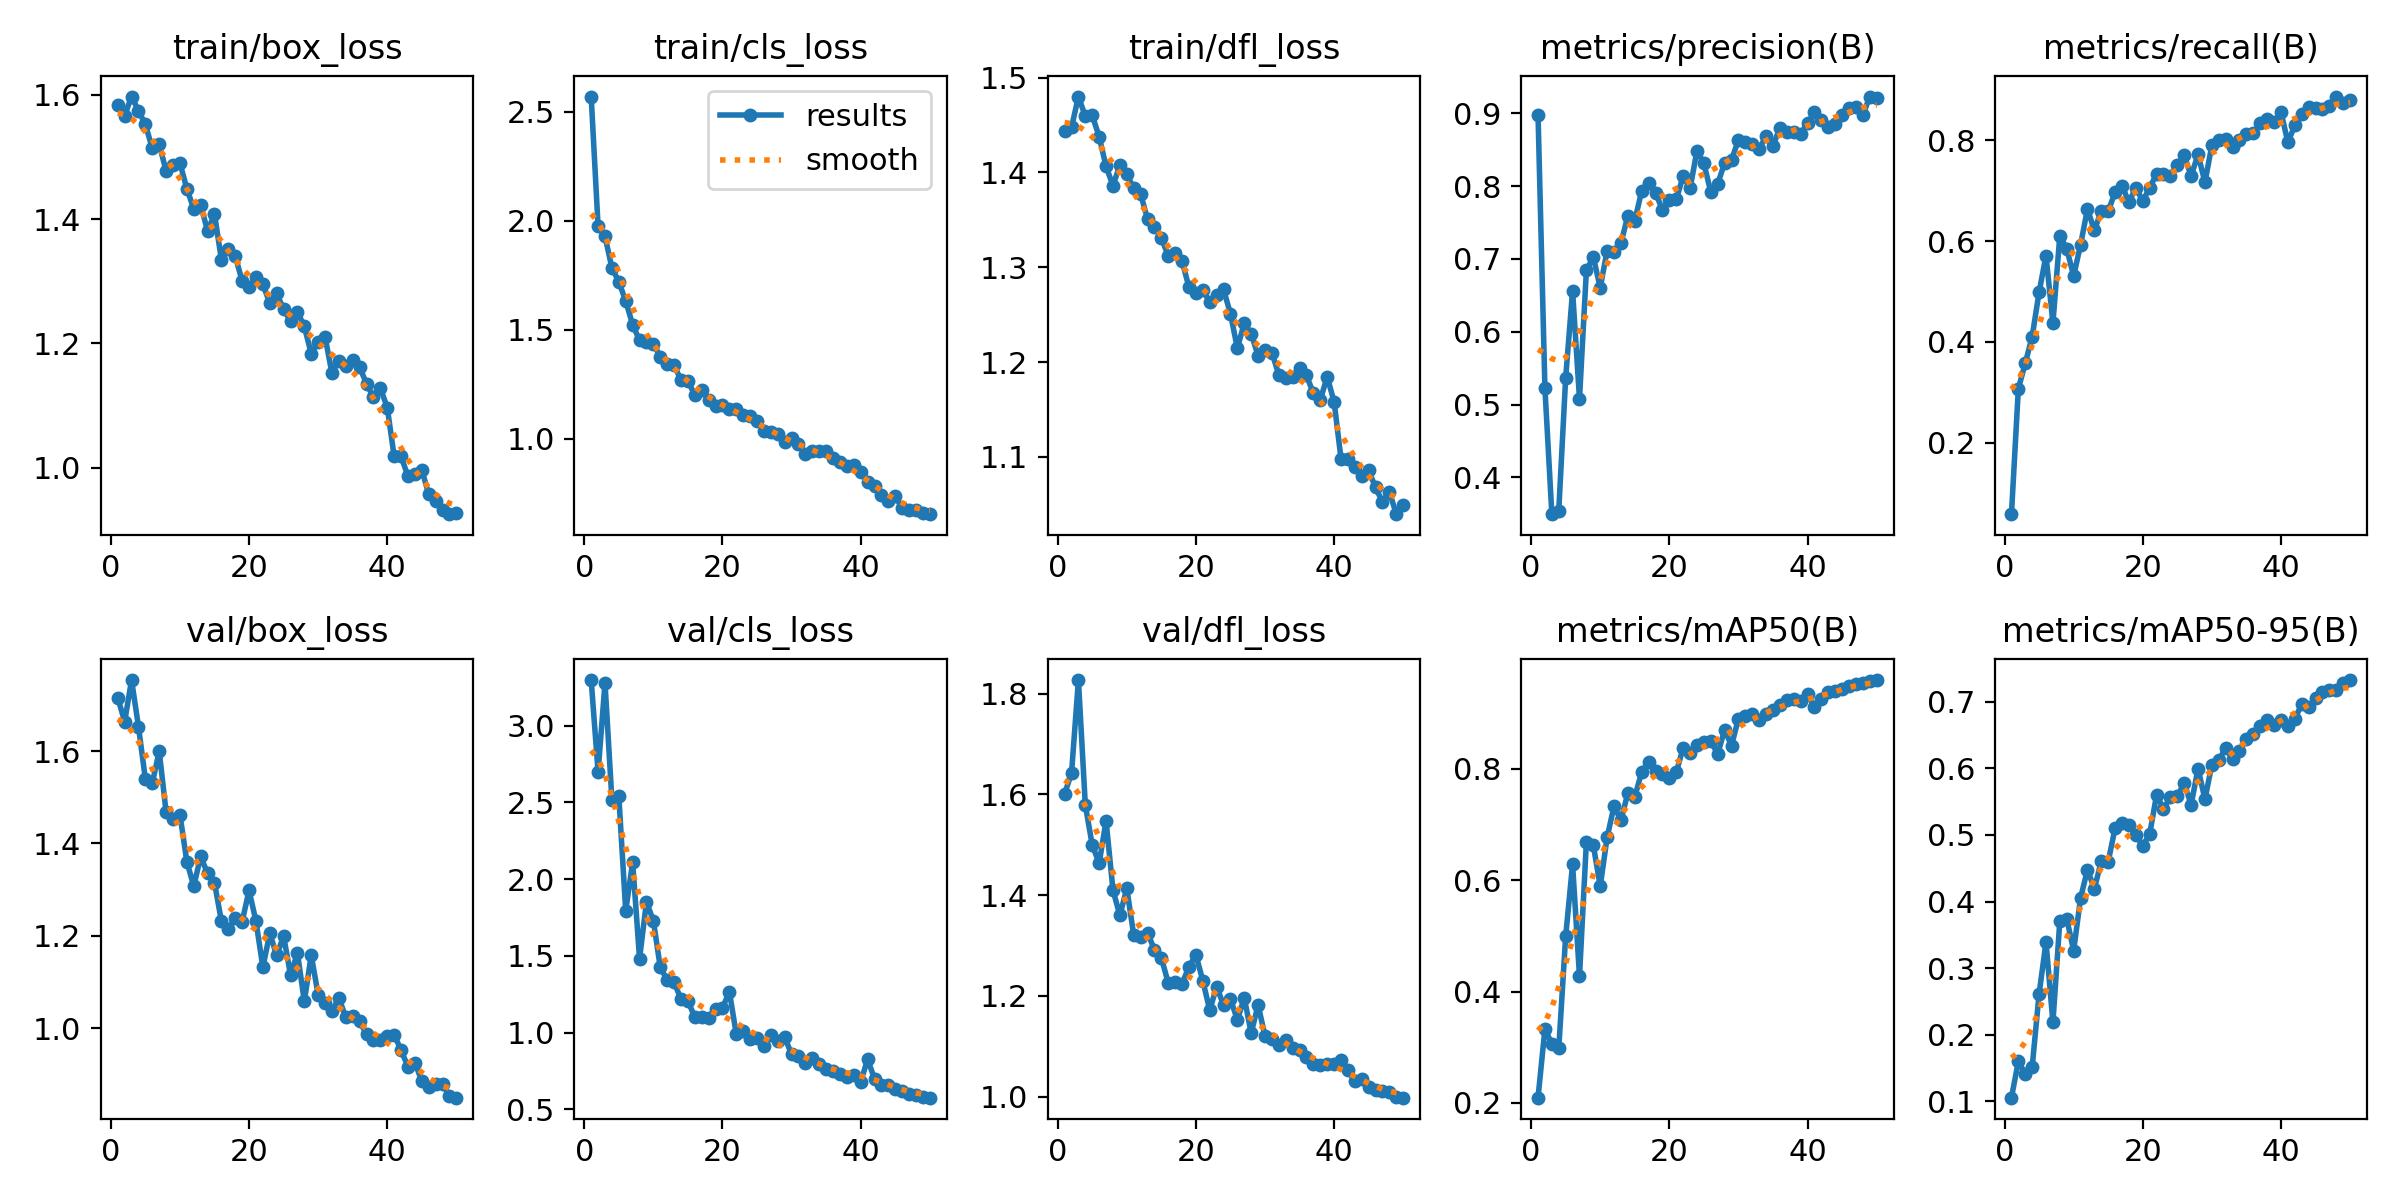

Source data for this figure (header and first rows):
epoch, time, train/box_loss, train/cls_loss, train/dfl_loss, metrics/precision(B), metrics/recall(B), metrics/mAP50(B), metrics/mAP50-95(B), val/box_loss, val/cls_loss, val/dfl_loss, lr/pg0, lr/pg1, lr/pg2
1, 311.2, 1.584, 2.569, 1.444, 0.8982, 0.05808, 0.2093, 0.1055, 1.716, 3.296, 1.601, 0.0006508, 0.0006508, 0.0006508
2, 618.1, 1.567, 1.974, 1.447, 0.5221, 0.3071, 0.333, 0.16, 1.664, 2.697, 1.642, 0.001291, 0.001291, 0.001291
3, 931.8, 1.597, 1.928, 1.48, 0.3494, 0.3577, 0.3057, 0.1415, 1.754, 3.277, 1.827, 0.001906, 0.001906, 0.001906
4, 1306, 1.574, 1.783, 1.459, 0.3543, 0.4106, 0.2977, 0.1518, 1.653, 2.516, 1.578, 0.001881, 0.001881, 0.001881
5, 1606, 1.552, 1.72, 1.46, 0.5365, 0.4986, 0.499, 0.2613, 1.539, 2.539, 1.499, 0.001842, 0.001842, 0.001842
6, 1898, 1.514, 1.631, 1.438, 0.6559, 0.5711, 0.6284, 0.3392, 1.531, 1.793, 1.463, 0.001802, 0.001802, 0.001802
7, 2190, 1.52, 1.523, 1.406, 0.5078, 0.437, 0.4277, 0.2184, 1.6, 2.111, 1.548, 0.001762, 0.001762, 0.001762
8, 2484, 1.477, 1.451, 1.386, 0.6845, 0.6107, 0.6688, 0.3713, 1.468, 1.481, 1.41, 0.001723, 0.001723, 0.001723
9, 2781, 1.487, 1.446, 1.408, 0.7024, 0.5848, 0.6628, 0.3743, 1.453, 1.852, 1.36, 0.001683, 0.001683, 0.001683
10, 3077, 1.49, 1.434, 1.398, 0.6606, 0.5308, 0.5891, 0.3263, 1.462, 1.729, 1.413, 0.001644, 0.001644, 0.001644
11, 79880, 1.449, 1.377, 1.383, 0.7114, 0.5925, 0.677, 0.4053, 1.361, 1.424, 1.321, 0.001604, 0.001604, 0.001604
12, 80180, 1.416, 1.343, 1.377, 0.7089, 0.6637, 0.7329, 0.4477, 1.308, 1.345, 1.316, 0.001564, 0.001564, 0.001564
13, 80469, 1.423, 1.337, 1.351, 0.7217, 0.621, 0.7073, 0.4194, 1.372, 1.329, 1.325, 0.001525, 0.001525, 0.001525
14, 80757, 1.381, 1.269, 1.342, 0.7591, 0.6602, 0.7565, 0.4605, 1.335, 1.218, 1.291, 0.001485, 0.001485, 0.001485
15, 81045, 1.408, 1.265, 1.331, 0.7521, 0.659, 0.7493, 0.4601, 1.315, 1.205, 1.276, 0.001446, 0.001446, 0.001446
16, 81382, 1.335, 1.201, 1.312, 0.7936, 0.6969, 0.7943, 0.5102, 1.232, 1.102, 1.225, 0.001406, 0.001406, 0.001406
17, 81734, 1.352, 1.224, 1.315, 0.8044, 0.7097, 0.8129, 0.5186, 1.216, 1.1, 1.228, 0.001366, 0.001366, 0.001366
18, 82057, 1.341, 1.179, 1.306, 0.791, 0.677, 0.7954, 0.5147, 1.238, 1.096, 1.224, 0.001327, 0.001327, 0.001327
19, 82373, 1.3, 1.15, 1.279, 0.7673, 0.7062, 0.7904, 0.5003, 1.231, 1.157, 1.258, 0.001287, 0.001287, 0.001287
20, 82702, 1.29, 1.153, 1.272, 0.7811, 0.6791, 0.783, 0.4835, 1.298, 1.162, 1.282, 0.001248, 0.001248, 0.001248
21, 83022, 1.306, 1.136, 1.276, 0.7816, 0.7059, 0.7935, 0.5011, 1.232, 1.267, 1.23, 0.001208, 0.001208, 0.001208
22, 83365, 1.295, 1.136, 1.263, 0.8136, 0.7326, 0.8375, 0.56, 1.132, 0.989, 1.172, 0.001168, 0.001168, 0.001168
23, 83699, 1.265, 1.109, 1.271, 0.7967, 0.7338, 0.8283, 0.5396, 1.205, 1.01, 1.218, 0.001129, 0.001129, 0.001129
24, 84025, 1.28, 1.103, 1.276, 0.8486, 0.7297, 0.8424, 0.5565, 1.157, 0.9614, 1.182, 0.001089, 0.001089, 0.001089
25, 84340, 1.255, 1.083, 1.251, 0.8312, 0.7504, 0.8488, 0.5581, 1.2, 0.9628, 1.194, 0.00105, 0.00105, 0.00105
26, 84686, 1.236, 1.037, 1.214, 0.7918, 0.77, 0.8503, 0.578, 1.115, 0.913, 1.153, 0.00101, 0.00101, 0.00101
27, 85004, 1.251, 1.032, 1.241, 0.8029, 0.7291, 0.8264, 0.5455, 1.163, 0.9853, 1.196, 0.0009704, 0.0009704, 0.0009704
28, 85373, 1.227, 1.022, 1.23, 0.832, 0.7717, 0.8701, 0.5997, 1.058, 0.9443, 1.126, 0.0009308, 0.0009308, 0.0009308
29, 85692, 1.184, 0.9871, 1.207, 0.8363, 0.7168, 0.8415, 0.5538, 1.158, 0.9704, 1.182, 0.0008912, 0.0008912, 0.0008912
30, 85996, 1.203, 1.005, 1.213, 0.863, 0.7899, 0.8901, 0.6054, 1.072, 0.8594, 1.12, 0.0008516, 0.0008516, 0.0008516
31, 86314, 1.21, 0.9749, 1.21, 0.8603, 0.8005, 0.8955, 0.612, 1.054, 0.8465, 1.115, 0.000812, 0.000812, 0.000812
32, 86614, 1.152, 0.9308, 1.187, 0.8573, 0.8017, 0.8981, 0.6304, 1.037, 0.8017, 1.103, 0.0007724, 0.0007724, 0.0007724
33, 86920, 1.173, 0.9464, 1.183, 0.8506, 0.7861, 0.8872, 0.6145, 1.065, 0.836, 1.112, 0.0007328, 0.0007328, 0.0007328
34, 87240, 1.164, 0.9457, 1.184, 0.869, 0.801, 0.8985, 0.6257, 1.023, 0.7939, 1.096, 0.0006932, 0.0006932, 0.0006932
35, 87532, 1.173, 0.9461, 1.194, 0.8552, 0.812, 0.906, 0.6442, 1.026, 0.7639, 1.093, 0.0006536, 0.0006536, 0.0006536
36, 87822, 1.162, 0.9106, 1.186, 0.8803, 0.8137, 0.9142, 0.6511, 1.015, 0.7515, 1.079, 0.000614, 0.000614, 0.000614
37, 88123, 1.135, 0.8949, 1.167, 0.8738, 0.8332, 0.9227, 0.6635, 0.9866, 0.7298, 1.065, 0.0005744, 0.0005744, 0.0005744
38, 88444, 1.114, 0.8768, 1.16, 0.875, 0.8413, 0.9257, 0.6731, 0.9732, 0.7132, 1.063, 0.0005348, 0.0005348, 0.0005348
39, 88798, 1.128, 0.8822, 1.184, 0.8715, 0.8361, 0.9211, 0.6647, 0.9739, 0.726, 1.064, 0.0004952, 0.0004952, 0.0004952
40, 89277, 1.097, 0.848, 1.158, 0.8869, 0.8562, 0.9351, 0.6721, 0.9834, 0.6786, 1.065, 0.0004556, 0.0004556, 0.0004556
41, 89689, 1.018, 0.8033, 1.098, 0.9012, 0.7959, 0.9103, 0.6636, 0.986, 0.8268, 1.072, 0.000416, 0.000416, 0.000416
42, 90073, 1.018, 0.7855, 1.098, 0.8901, 0.8293, 0.9255, 0.6746, 0.9518, 0.6998, 1.052, 0.0003764, 0.0003764, 0.0003764
43, 90420, 0.9865, 0.7437, 1.089, 0.8815, 0.8511, 0.9373, 0.6959, 0.9165, 0.6569, 1.031, 0.0003368, 0.0003368, 0.0003368
44, 90760, 0.9903, 0.7163, 1.08, 0.8849, 0.8668, 0.9403, 0.6921, 0.9253, 0.6577, 1.035, 0.0002972, 0.0002972, 0.0002972
45, 91106, 0.9966, 0.7375, 1.086, 0.8983, 0.8637, 0.944, 0.7063, 0.8851, 0.632, 1.02, 0.0002576, 0.0002576, 0.0002576
46, 91448, 0.9577, 0.6828, 1.068, 0.9067, 0.8614, 0.9485, 0.714, 0.8731, 0.6182, 1.014, 0.000218, 0.000218, 0.000218
47, 91787, 0.9466, 0.6748, 1.052, 0.9091, 0.8681, 0.9517, 0.7178, 0.8785, 0.6011, 1.011, 0.0001784, 0.0001784, 0.0001784
48, 92130, 0.9321, 0.6736, 1.063, 0.897, 0.8867, 0.9547, 0.7179, 0.8783, 0.5975, 1.009, 0.0001388, 0.0001388, 0.0001388
49, 92469, 0.9256, 0.6609, 1.04, 0.923, 0.8746, 0.9578, 0.7281, 0.852, 0.5842, 0.9985, 9.92e-05, 9.92e-05, 9.92e-05
50, 92816, 0.9283, 0.6551, 1.049, 0.9215, 0.8798, 0.9593, 0.7326, 0.8493, 0.5768, 0.9979, 5.96e-05, 5.96e-05, 5.96e-05
